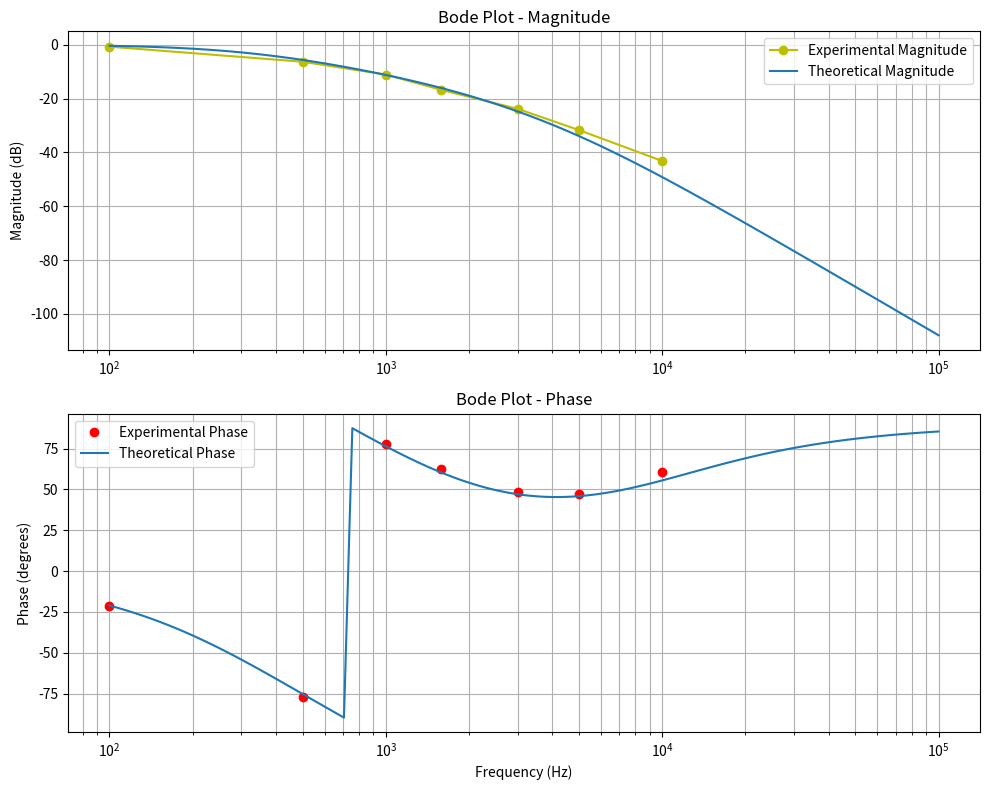

The script that saved this image: (Note: this script raises an exception after producing the figure.)
import numpy as np
import matplotlib.pyplot as plt

# Updated experimental data
frequencies = np.array([100, 500, 1000, 1590, 3000, 5000, 10000])  # Frequencies in Hz
Vin = np.array([2.161, 2.161, 2.161, 2.161, 2.161, 2.161, 2.161])  # Input voltage in Volts
Vout = np.array([1.982, 1.041, 0.601, 0.312, 0.139, 0.056, 0.015])  # Output voltage in Volts

# RC values
R = 10000  # Resistance in Ohms
C = 1e-8   # Capacitance in Farads

# Calculate the theoretical transfer function with updated formula
omega = 2 * np.pi * frequencies
H_theoretical = (1 / (1 + (1j * omega * R * C)**3 + (6 * 1j * omega * R * C) + 5 * (1j * omega * R * C)**2))

# Calculate theoretical phase using the updated formula
theoretical_phase = -np.arctan((6 * omega * R * C + (omega * R * C)**3) / (1 - 5 * (omega * R * C)**2)) * (180 / np.pi)

# Calculate magnitude and phase for theoretical response
magnitude_theoretical = 20 * np.log10(np.abs(H_theoretical))

# Calculate experimental magnitude and phase
delta_t = np.array([-595.621, -426.3543, 215.7165, 108.6692, 45.0766, 26.1231, 16.7876]) * 1e-6  # Convert microseconds to seconds
magnitude_experimental = 20 * np.log10(Vout / Vin)
experimental_phase = delta_t * (2 * np.pi * frequencies) * (180 / np.pi) 

# Generate a smooth curve for theoretical phase
frequencies_smooth = np.logspace(2, 5, 100)  # Smooth frequency range from 100 Hz to 100000 Hz
omega_smooth = 2 * np.pi * frequencies_smooth
H_theoretical_smooth = (1 / (1 + (1j * omega_smooth * R * C)**3 + (6 * 1j * omega_smooth * R * C) + 
                             5 * (1j * omega_smooth * R * C)**2))
theoretical_phase_smooth = -np.arctan((6 * omega_smooth * R * C + (omega_smooth * R * C)**3) / 
                                      (1 - 5 * (omega_smooth * R * C)**2)) * (180 / np.pi)
magnitude_theoretical_smooth = 20 * np.log10(np.abs(H_theoretical_smooth))

# Plotting the Bode plot
fig, (ax1, ax2) = plt.subplots(2, 1, figsize=(10, 8))

# Magnitude plot
ax1.semilogx(frequencies, magnitude_experimental, 'yo-', label='Experimental Magnitude')
ax1.semilogx(frequencies_smooth, magnitude_theoretical_smooth, label='Theoretical Magnitude')
ax1.set_title('Bode Plot - Magnitude')
ax1.set_ylabel('Magnitude (dB)')
ax1.grid(which='both', axis='both')
ax1.legend()

# Phase plot
ax2.semilogx(frequencies, experimental_phase, 'ro', label='Experimental Phase')
ax2.semilogx(frequencies_smooth, theoretical_phase_smooth, label='Theoretical Phase')
ax2.set_title('Bode Plot - Phase')
ax2.set_ylabel('Phase (degrees)')
ax2.set_xlabel('Frequency (Hz)')
ax2.grid(which='both', axis='both')
ax2.legend()

plt.tight_layout()
plt.savefig("../figs/3phase.png")
plt.show()

